The GitHub repository iDanishDev/Maize-Disease-Detection contains a labelled image folder "dataset" with 4 categories: maize blight, maize common rust, maize gray leaf spot, maize healthy. Examples follow, each with its label.

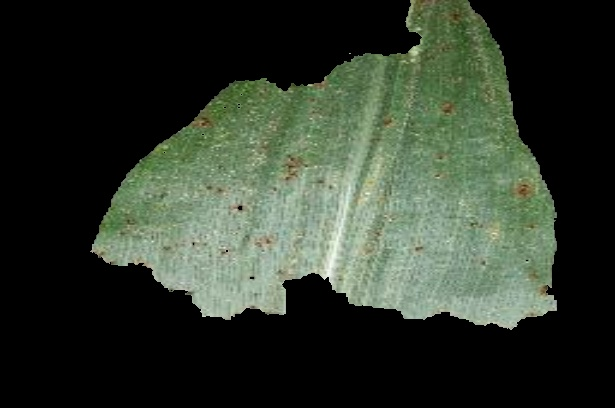
Label: maize common rust

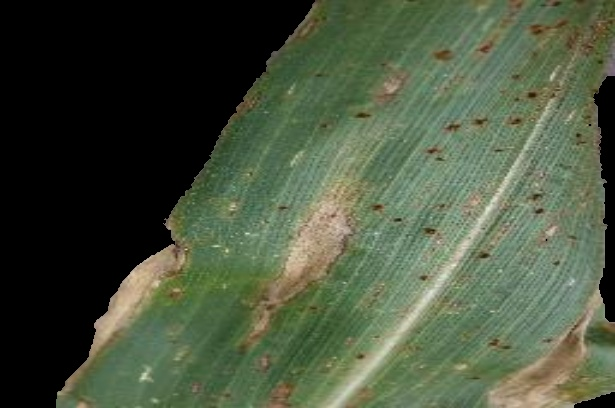
Label: maize blight

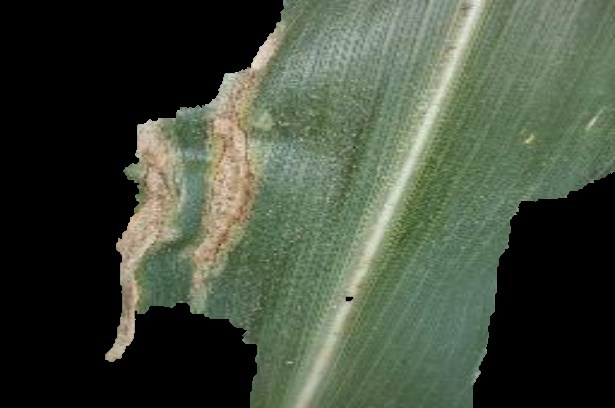
Label: maize blight

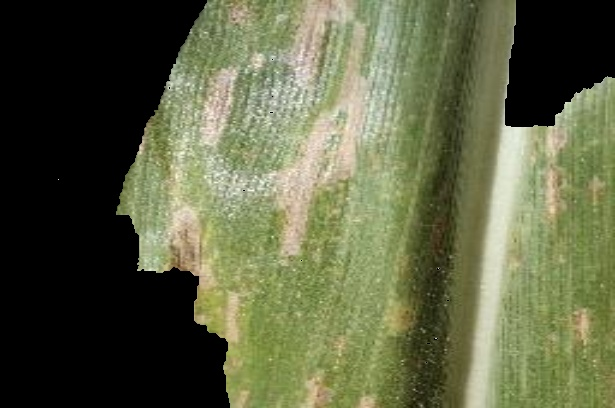
Label: maize gray leaf spot

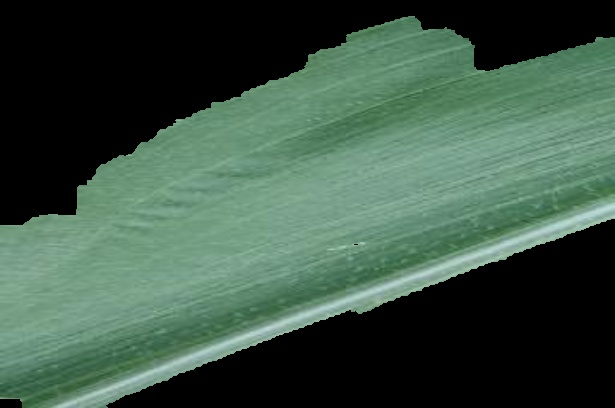
Label: maize healthy

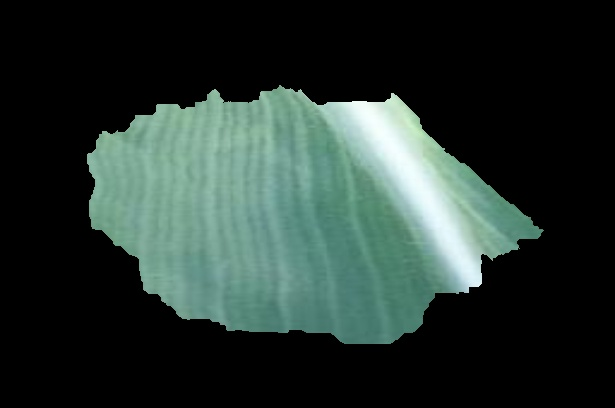
Label: maize healthy
